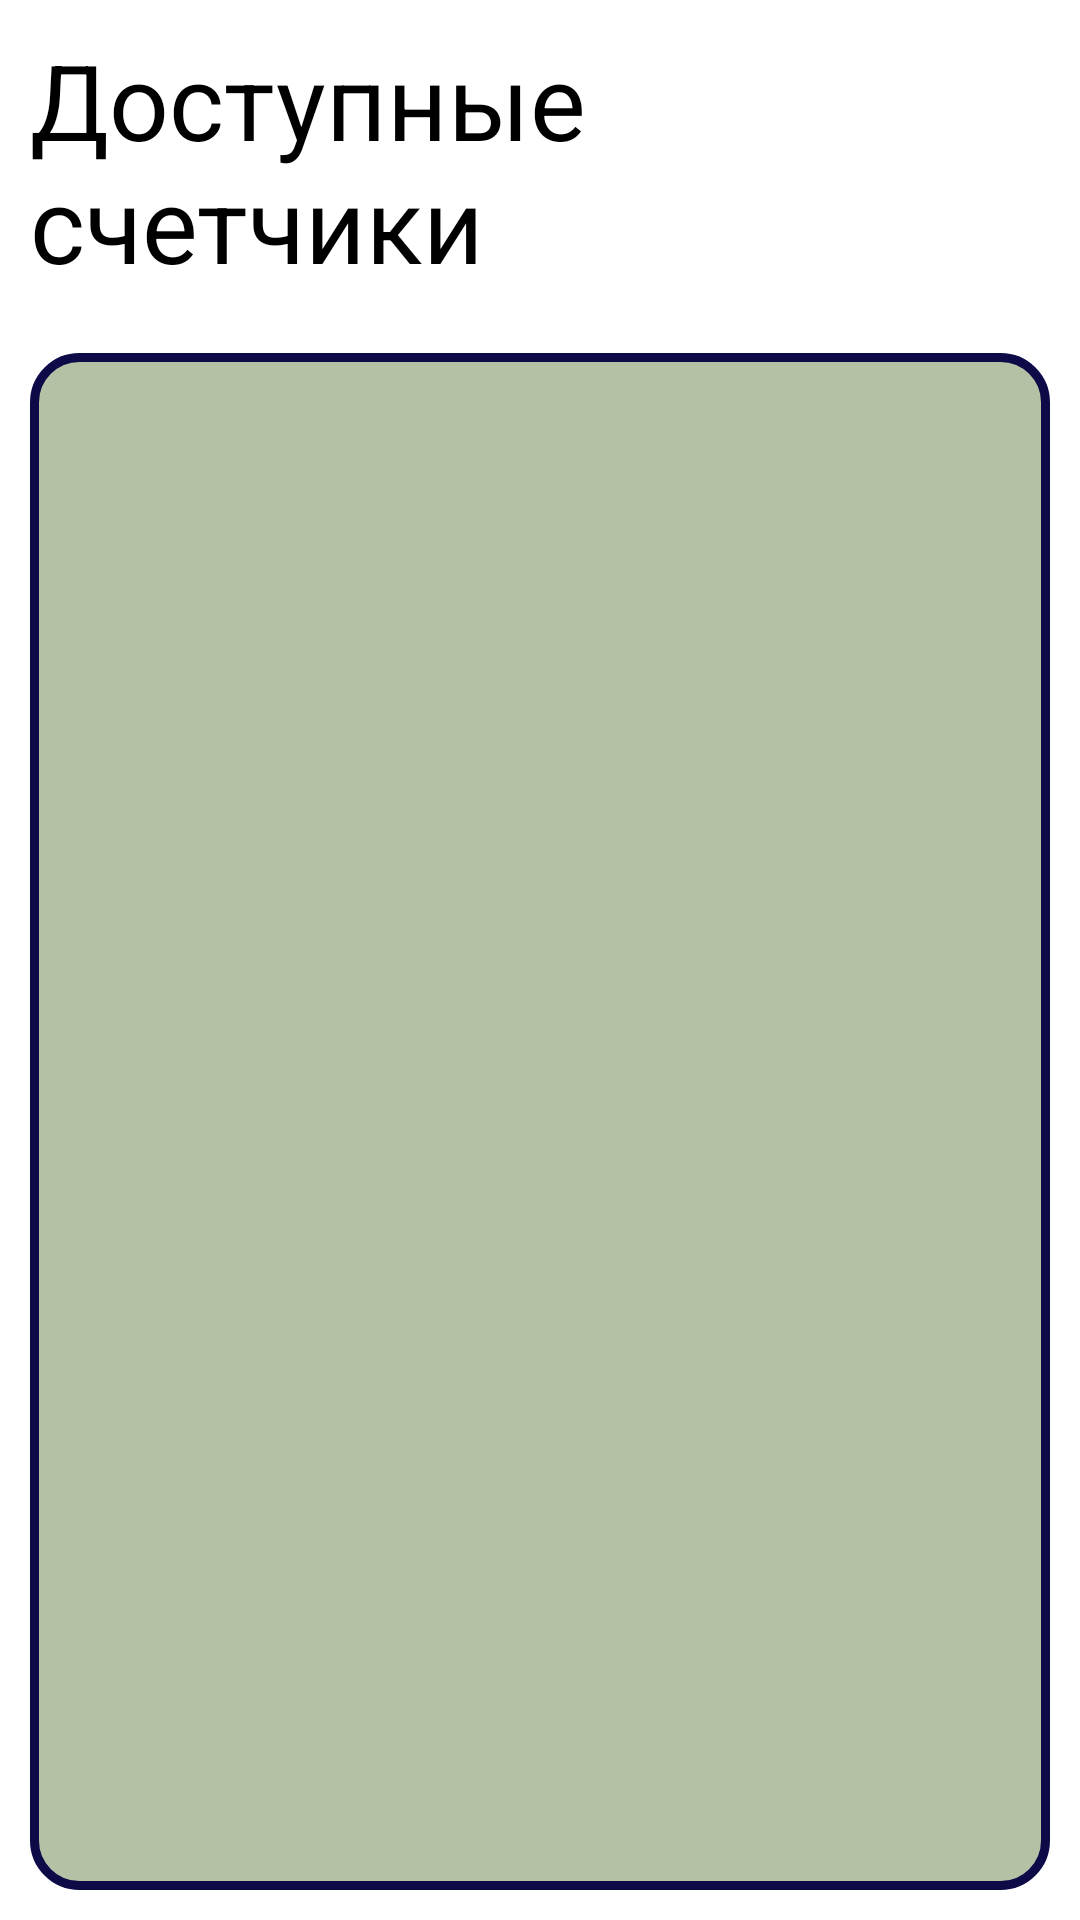

This screen was rendered from an Android layout file. Write that file and the resources it references.
<!-- AndroidManifest.xml: application theme Theme.Mercuriy_Android -->
<!-- res/layout/activity_main.xml -->
<?xml version="1.0" encoding="utf-8"?>
<LinearLayout xmlns:android="http://schemas.android.com/apk/res/android"
    xmlns:app="http://schemas.android.com/apk/res-auto"
    xmlns:tools="http://schemas.android.com/tools"
    android:layout_width="match_parent"
    android:layout_height="match_parent"
    android:orientation="vertical"
    android:gravity="center"
    tools:context=".MainActivity">

    <TextView
        android:id="@+id/textView"
        android:textSize="35dp"
        android:textColor="@color/black"
        android:layout_gravity="center"
        android:layout_width="wrap_content"
        android:layout_height="wrap_content"
        android:layout_margin="10dp"
        android:text="Доступные счетчики" />

    <ListView
        android:id="@+id/list"
        android:background="@drawable/bg_layout"
        android:layout_width="match_parent"
        android:layout_height="match_parent"
        android:layout_margin="10dp"/>
</LinearLayout>
<!-- resources referenced by this layout -->
<resources>
  <color name="black">#FF000000</color>
  <!-- drawable bg_layout (drawable-v24) -->
  <?xml version="1.0" encoding="UTF-8"?>
  <shape xmlns:android="http://schemas.android.com/apk/res/android">
      <solid android:color="#B4C1A5"/>
      <stroke android:width="3dp" android:color="#0D0A47" />
      <corners android:radius="15dp"/>
      <padding android:left="0dp" android:top="0dp" android:right="0dp" android:bottom="0dp" />
  </shape>
  <style name="Theme.Mercuriy_Android" parent="Theme.MaterialComponents.DayNight.DarkActionBar">
          
          <item name="colorPrimary">@color/purple_500</item>
          <item name="colorPrimaryVariant">@color/purple_700</item>
          <item name="colorOnPrimary">@color/white</item>
          
          <item name="colorSecondary">@color/teal_200</item>
          <item name="colorSecondaryVariant">@color/teal_700</item>
          <item name="colorOnSecondary">@color/black</item>
          
          <item name="android:statusBarColor" tools:targetApi="l">?attr/colorPrimaryVariant</item>
          
      </style>
  <color name="purple_500">#FF6200EE</color>
  <color name="purple_700">#FF3700B3</color>
  <color name="white">#FFFFFFFF</color>
  <color name="teal_200">#FF03DAC5</color>
  <color name="teal_700">#FF018786</color>
</resources>
